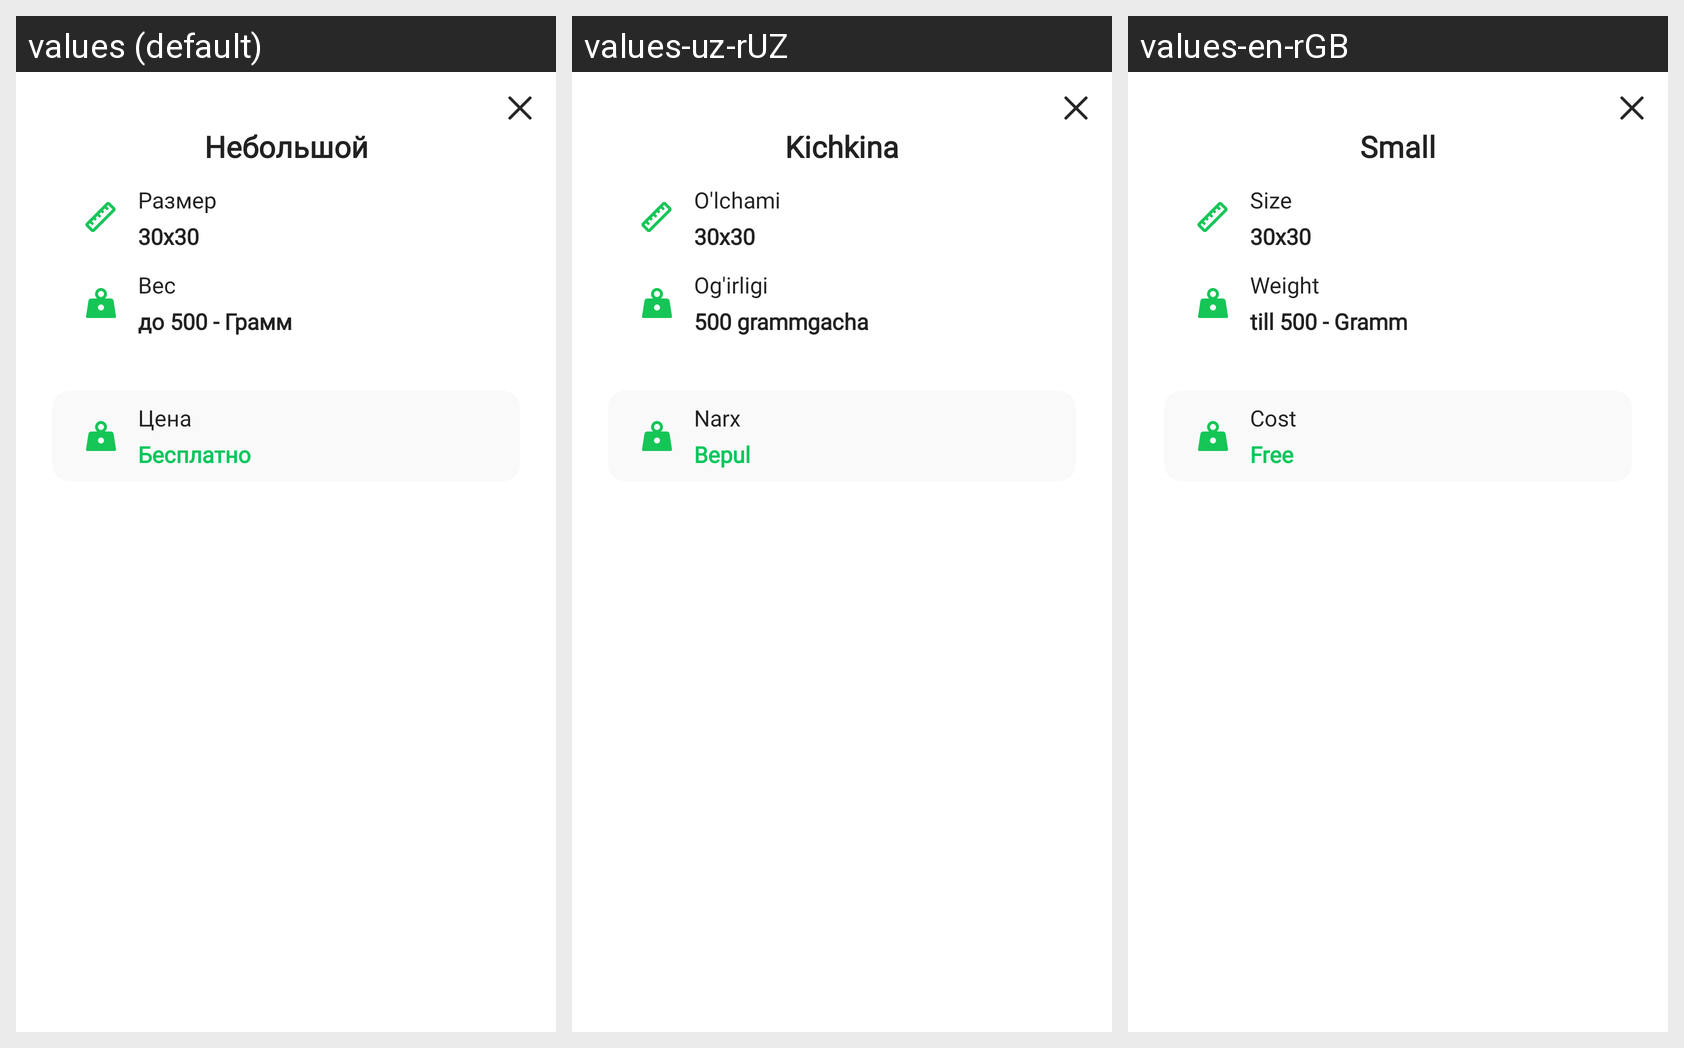

Locale-by-locale string values for the Android screen shown in this grid:
Android screen res/layout/dialog_baggage_info.xml rendered under 3 locales, left to right: values (default), values-uz-rUZ, values-en-rGB. Device: Nexus 5 (rendered at 1080×1920; each locale shown at half size, 540×960, under a caption strip naming it); theme Theme.MyTaxiUz.
Strings drawn on this screen, with the default value and each locale's value (text and hints the layout hard-codes, and strings that could not be matched under every locale, appear in the picture but are not listed):

not_big
  values: Небольшой
  values-uz-rUZ: Kichkina
  values-en-rGB: Small

size
  values: Размер
  values-uz-rUZ: O'lchami
  values-en-rGB: Size

weight
  values: Вес
  values-uz-rUZ: Og'irligi
  values-en-rGB: Weight

till_this_amount
  values: до 500 - Грамм
  values-uz-rUZ: 500 grammgacha
  values-en-rGB: till 500 - Gramm

sent
  values: Цена
  values-uz-rUZ: Narx
  values-en-rGB: Cost

free_besplatno
  values: Бесплатно
  values-uz-rUZ: Bepul
  values-en-rGB: Free
